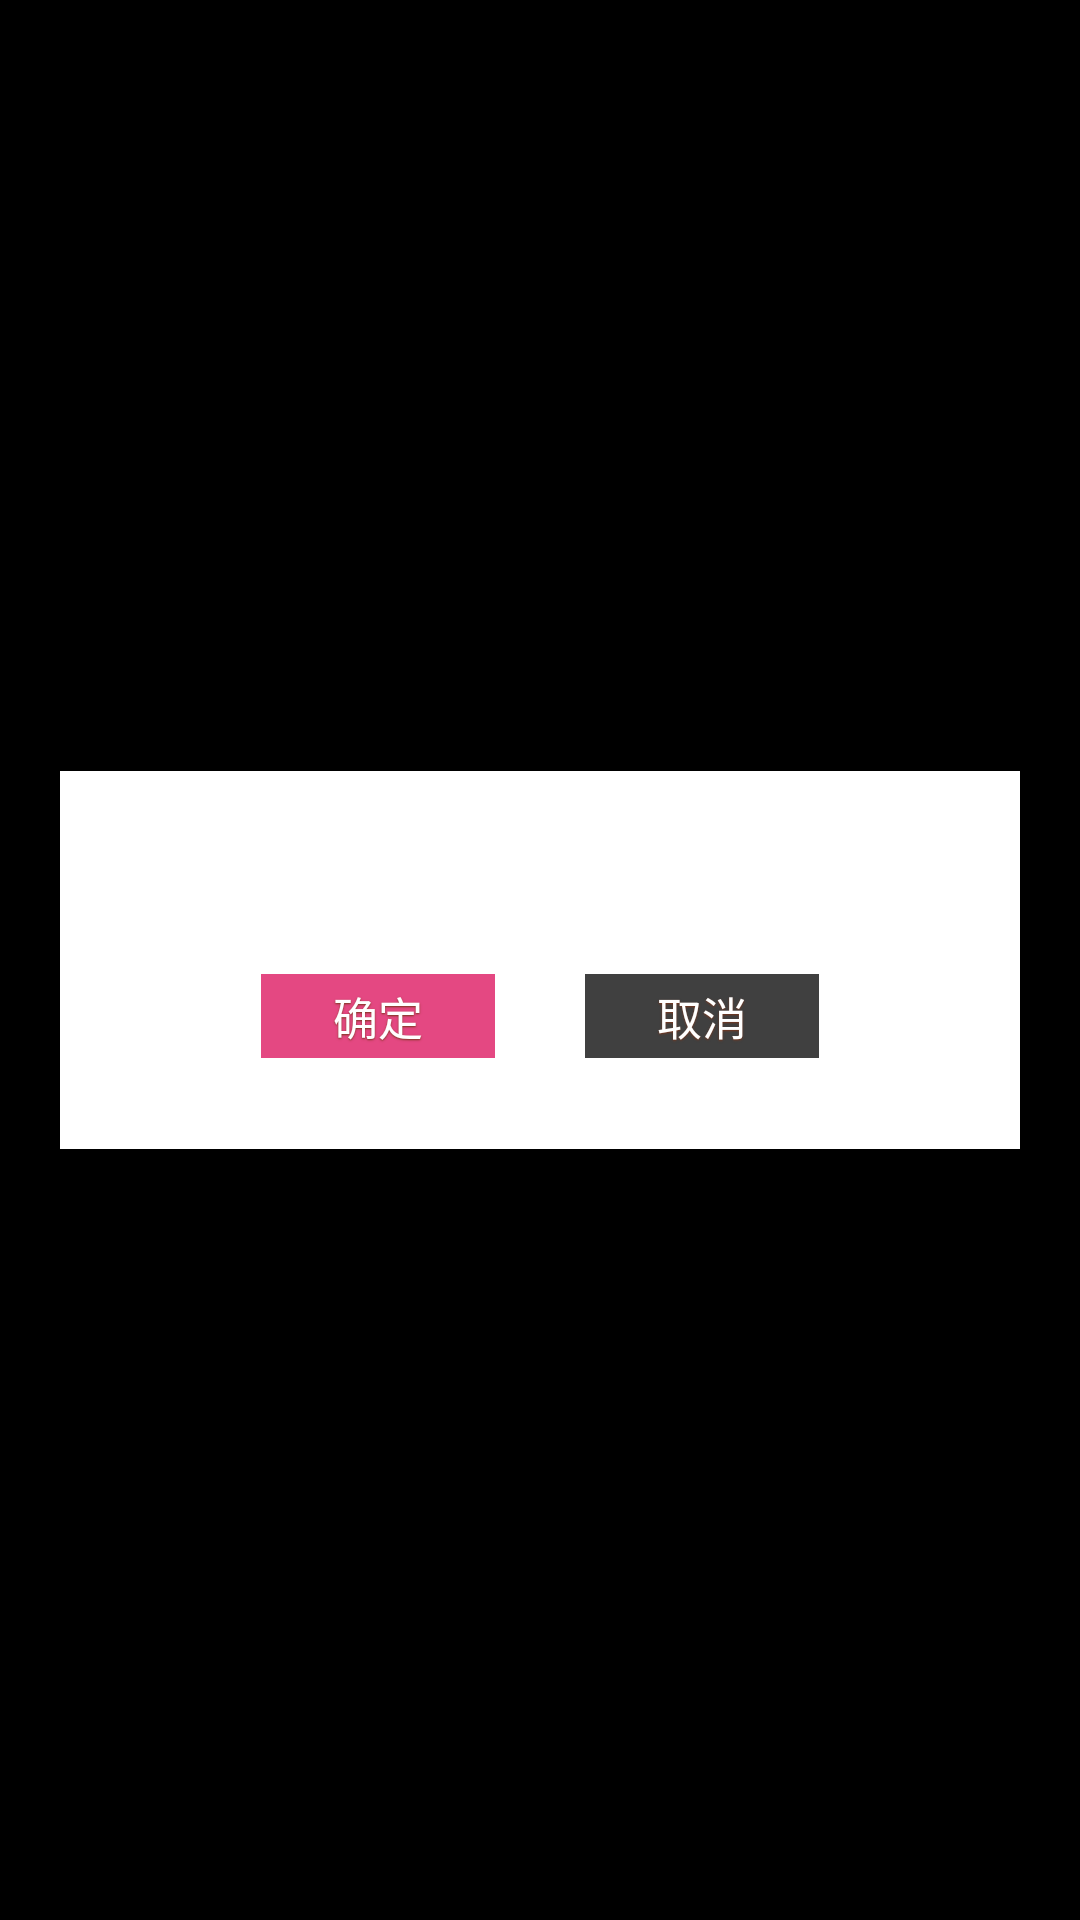

Here is an Android app screen rendered from its layout file. Give the layout XML and the strings, colors and styles it references.
<!-- AndroidManifest.xml: application theme android:Theme.NoTitleBar -->
<!-- res/layout/dialog_normal_layout.xml -->
<?xml version="1.0" encoding="utf-8"?>

<FrameLayout xmlns:android="http://schemas.android.com/apk/res/android"
    android:layout_width="match_parent"
    android:layout_height="fill_parent"
    android:clickable="true"
    android:orientation="vertical"
    android:padding="20.0dip" >

    <LinearLayout
        android:layout_width="match_parent"
        android:layout_height="126dp"
        android:layout_gravity="center"
        android:background="@color/white"
        android:orientation="vertical" >

        <TextView
            android:id="@+id/message"
            style="@style/custom_dialog_msg"
            android:layout_width="fill_parent"
            android:layout_height="wrap_content"
            android:gravity="center"
            android:lineSpacingMultiplier="1.5"
            android:minHeight="50.0dip"
            android:paddingBottom="15.0dip"
            android:paddingLeft="20.0dip"
            android:paddingRight="20.0dip"
            android:paddingTop="15.0dip" />
        
        

        <LinearLayout
            android:layout_width="match_parent"
            android:layout_height="60.0dip"
            android:layout_gravity="bottom"
            android:background="@color/white"
            android:gravity="center"
            android:orientation="horizontal" >

            <TextView
                android:id="@+id/positiveButton"
                style="@style/custom_dialog_btn"
                android:layout_width="78dp"
                android:layout_height="wrap_content"
                android:layout_marginLeft="15dp"
                android:background="@drawable/style_btn_bg"
                android:gravity="center"
                android:paddingBottom="3dp"
                android:paddingLeft="5dp"
                android:paddingRight="5dp"
                android:paddingTop="3dp"
                android:text="确定"
                android:textColor="@color/white" />

            <TextView
                android:id="@+id/negativeButton"
                style="@style/custom_dialog_btn"
                android:layout_width="78dp"
                android:layout_height="wrap_content"
                android:layout_marginLeft="30.0dip"
                android:layout_marginRight="15dp"
                android:background="@drawable/dialog_cancel"
                android:gravity="center"
                android:paddingBottom="3dp"
                android:paddingLeft="5dp"
                android:paddingRight="5dp"
                android:paddingTop="3dp"
                android:text="取消"
                android:textColor="@color/white" />
        </LinearLayout>
    </LinearLayout>

</FrameLayout>
<!-- resources referenced by this layout -->
<resources>
  <color name="white">#FFFFFFFF</color>
  <style name="custom_dialog_btn" parent="@style/custom_dialog_btnparent">
          <item name="android:textSize">15.0dip</item>
          <item name="android:textColor">#ffffffff</item>
      </style>
  <style name="custom_dialog_msg">
          <item name="android:textSize">16.0dip</item>
          <item name="android:textColor">#ff666666</item>
      </style>
  <style name="custom_dialog_btnparent">
          <item name="android:shadowColor">#ff79351b</item>
          <item name="android:shadowDx">0.0</item>
          <item name="android:shadowDy">1.0</item>
          <item name="android:shadowRadius">1.0</item>
      </style>
</resources>
